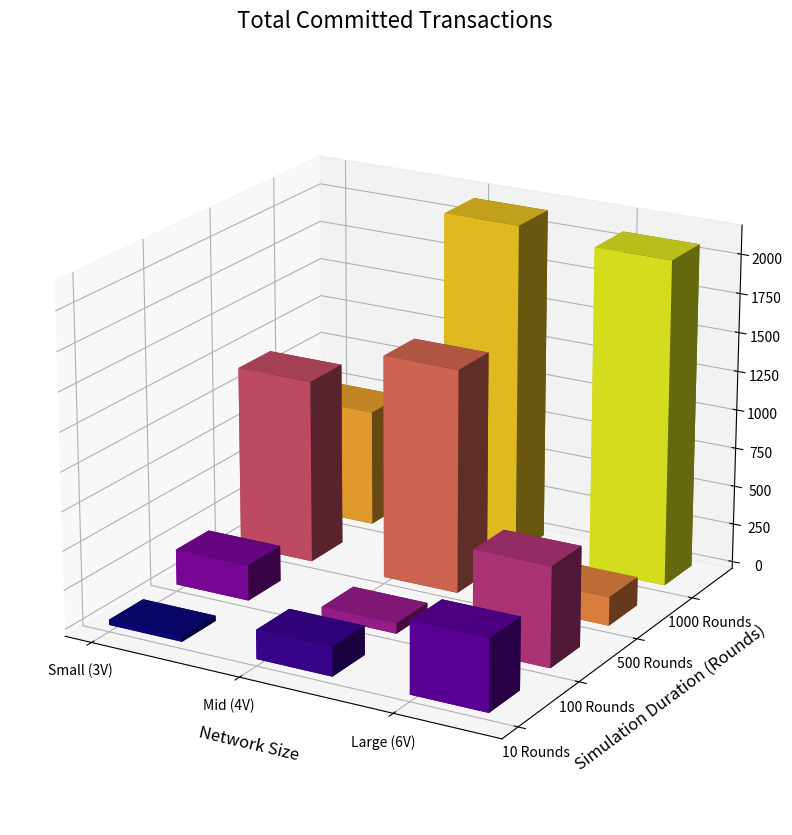
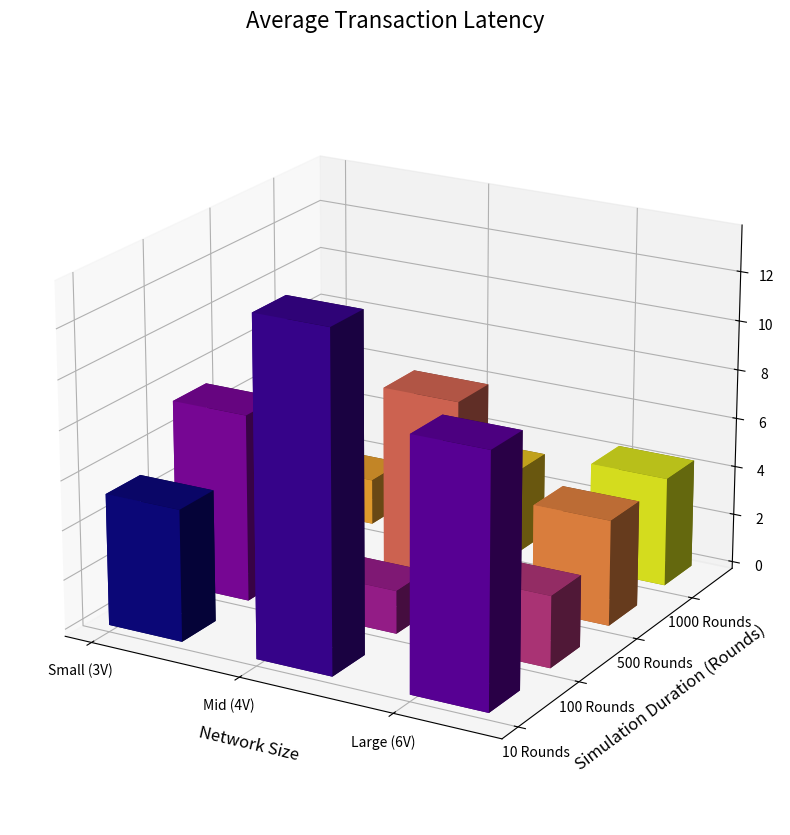
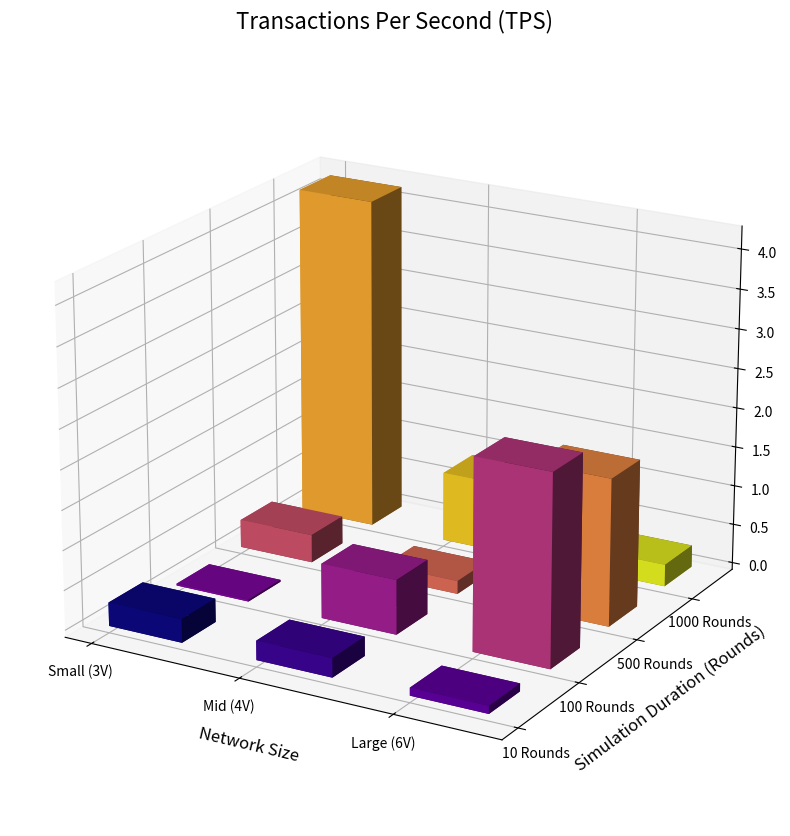

Generate these figures, in order, with matplotlib:
import numpy as np
import matplotlib.pyplot as plt
from matplotlib import cm

# Data for all three network sizes and four durations
network_sizes = ['Small (3V)', 'Mid (4V)', 'Large (6V)']
durations = ['10 Rounds', '100 Rounds', '500 Rounds', '1000 Rounds']

# 1. Committed TX Count
tx_count_data = np.array([
    # Small (3V) data
    [34, 186, 460, 229],
    # Mid (4V) data
    [66, 640, 1180, 1438],
    # Large (6V) data
    [184, 750, 2140, 2085]
])

# 2. Average Latency (seconds)
latency_data = np.array([
    # Small (3V) data
    [5.3171, 13.5889, 10.1253, 7.5739],
    # Mid (4V) data
    [1.7385, 2.8889, 5.3713, 7.8345],
    # Large (6V) data
    [4.2702, 1.8676, 3.4569, 4.4124]
])

# 3. TPS (Transactions Per Second)
tps_data = np.array([
    # Small (3V) data
    [0.296, 0.242, 0.098, 0.023],
    # Mid (4V) data
    [0.688, 2.411, 0.354, 0.165],
    # Large (6V) data
    [1.854, 4.197, 0.880, 0.277]
])

# Plotting function with improved aesthetics
def plot_3d_bar_enhanced(data, title, zlabel, filename):
    fig = plt.figure(figsize=(12, 10))
    ax = fig.add_subplot(111, projection='3d')

    # Use a colormap for more attractive colors
    colors = cm.plasma(np.linspace(0, 1, data.size))

    xpos, ypos = np.meshgrid(np.arange(data.shape[0]), np.arange(data.shape[1]))
    xpos = xpos.flatten()
    ypos = ypos.flatten()
    zpos = np.zeros_like(xpos)

    dx = 0.5 * np.ones_like(xpos)
    dy = 0.5 * np.ones_like(ypos)
    dz = data.flatten()

    ax.bar3d(xpos, ypos, zpos, dx, dy, dz, color=colors, zsort='average')

    # Add readability enhancements
    ax.set_xlabel('Network Size', fontsize=12, labelpad=10)
    ax.set_ylabel('Simulation Duration (Rounds)', fontsize=12, labelpad=10)
    ax.set_zlabel(zlabel, fontsize=12, labelpad=10)
    ax.set_title(title, fontsize=16, pad=20)
    
    ax.set_xticks(np.arange(len(network_sizes)))
    ax.set_xticklabels(network_sizes, fontsize=10)
    ax.set_yticks(np.arange(len(durations)))
    ax.set_yticklabels(durations, fontsize=10)

    # Improve the view angle for better readability
    ax.view_init(elev=20, azim=-60)
    
    plt.savefig(filename)
    plt.show()

# Generate the enhanced plots
plot_3d_bar_enhanced(tx_count_data, 'Total Committed Transactions', 'Committed TXs', 'tx_count_3d.png')
plot_3d_bar_enhanced(latency_data, 'Average Transaction Latency', 'Latency (s)', 'latency_3d.png')
plot_3d_bar_enhanced(tps_data, 'Transactions Per Second (TPS)', 'TPS (TX/sec)', 'tps_3d.png')
